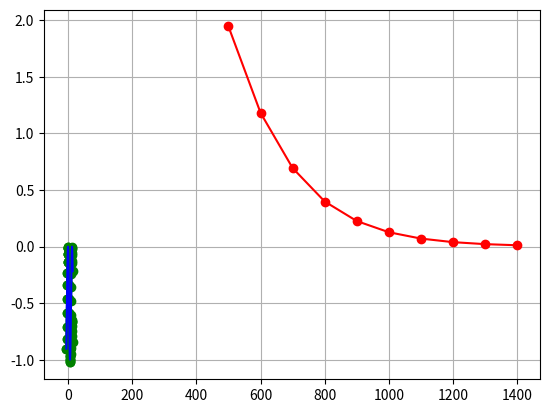

Reproduce this figure in Python.
import math
import matplotlib.pyplot as plot


class NeuralNetwork:
    def __init__(self, eta, N, a, b, p, M):
        self.__eta = eta
        self.__N = N
        self.__a = a
        self.__b = b
        self.__p = p
        self.__M = M
        self.__epoch = 0
        self.__weight = [0] * (p + 1)
        self.__x = []
        self.__y = []
        self.__realY = []
        self.__error = 0

    def generateX(self):
        deltaX = (abs(self.__b) + abs(self.__a)) / self.__N
        for i in range(self.__p):
            self.__x.append(self.__a + i * deltaX)

    def generateY(self):
        for i in self.__x:
            self.__y.append(self.func(i))
        self.__realY = self.__y.copy()

    def func(self, x):
        return 0.5 * math.cos(0.5 * x) - 0.5

    def countNet(self, i):
        net = 0
        for j in range(0, self.__p):
            net += self.__y[i + j] * self.__weight[j]
        net += self.__weight[self.__p]
        return net

    def weightCorrect(self, sigma, i):
        for j in range(0, self.__p):
            self.__weight[j] = self.__weight[j] + self.countDeltaWeight(sigma, self.__y[i + j])

    def countDeltaWeight(self, sigma, y_j):
        return sigma * self.__eta * y_j

    def countError(self):
        for j in range(self.__N, 2 * self.__N):
            self.__error += (self.__realY[j] - self.__y[j]) ** 2
        self.__error = math.sqrt(self.__error)

    def study(self):
        while self.__epoch < self.__M:
            self.__x.clear()
            self.__y.clear()
            self.__realY.clear()

            self.generateX()
            self.generateY()

            for i in range(self.__p, self.__N):
                y = self.countNet(i - self.__p)
                self.__x.append(self.__x[-1] + (abs(self.__b) + abs(self.__a)) / self.__N)
                self.__realY.append(self.func(self.__x[i]))

                self.weightCorrect(self.__realY[i] - y, i - self.__p)
                self.__y.append(self.__realY[i])

            self.__epoch += 1

    def forecast(self):
        for i in range(self.__N, 2 * self.__N):
            self.__y.append(self.countNet(i - self.__p))
            self.__x.append(self.__x[-1] + (abs(self.__b) + abs(self.__a)) / self.__N)
            self.__realY.append(self.func(self.__x[i]))

        self.countError()

    def getX(self):
        return self.__x

    def getY(self):
        return self.__y

    def getRealY(self):
        return self.__realY

    def getError(self):
        return self.__error

    def getWeight(self):
        return self.__weight


def printGraph(x, y, realY):
    plot.plot(x, y, 'go-')
    plot.plot(x, realY, 'b-')
    plot.grid(True)
    plot.show()

def printErrors(m, errors):
    plot.plot(m, errors, 'ro-')
    plot.grid(True)
    plot.show()


def start():
    nw1 = NeuralNetwork(1, 20, -5, 5, 4, 500)
    nw1.study()
    nw1.forecast()
    printGraph(nw1.getX(), nw1.getY(), nw1.getRealY())

    print("\nAmount of epochs 500")
    print('+', '-' * 50, '+', sep='')
    print("|", "error".ljust(6), "|", "W".ljust(39), "|")
    print('+', '-' * 50, '+', sep='')
    w_string = ', '.join([str("%.3f" % it) if it < 0 else str("%.4f" % it) for it in nw1.getWeight()])
    print("|", str("%.4f" % nw1.getError()).ljust(5), "|", w_string.ljust(39), "|")
    print('+', '-' * 50, '+', sep='')

    nw2 = NeuralNetwork(1, 20, -5, 5, 4, 2000)
    nw2.study()
    nw2.forecast()
    printGraph(nw2.getX(), nw2.getY(), nw2.getRealY())

    print("\n\nAmount of epochs 1500")
    print('+', '-' * 50, '+', sep='')
    print("|", "error".ljust(6), "|", "W".ljust(39), "|")
    print('+', '-' * 50, '+', sep='')
    w_string = ', '.join([str("%.3f" % it) if it < 0 else str("%.4f" % it) for it in nw2.getWeight()])
    print("|", str("%.4f" % nw2.getError()).ljust(5), "|", w_string.ljust(39), "|")
    print('+', '-' * 50, '+', sep='')

    errors = []
    m = [i for i in range(500, 1500, 100)]

    for i in range(len(m)):
        nwE = NeuralNetwork(1, 20, -5, 5, 4, m[i])
        nwE.study()
        nwE.forecast()
        errors.append(nwE.getError())

    printErrors(m, errors)


if __name__ == '__main__':
    start()
